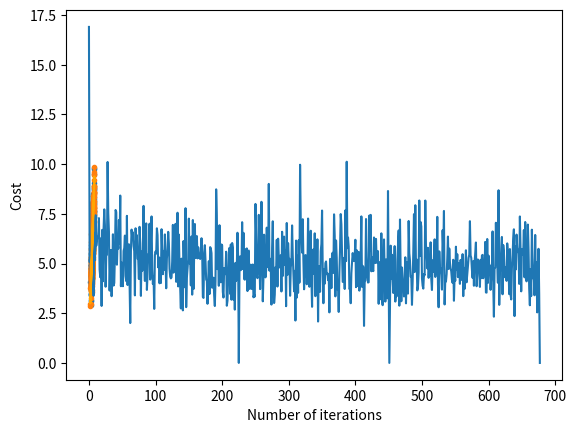

This figure's Python source:
#!/usr/bin/env python
# coding: utf-8

# In[51]:


#linear regression
import numpy as np
import matplotlib.pyplot as plt
#creating data
mean = np.array([5.0, 6.0])
cov=np.array([[1.0, 0.95], [0.95, 1.2]]) 
data=np.random.multivariate_normal(mean,cov,8000)
# visualising data
plt.scatter(data[:500,0],data[:500,1],marker='.')
plt.show()
# train-test-split
data=np.hstack((np.ones((data.shape[0],1)),data))
data
#split
split_factor=0.90
split = int(split_factor * data.shape[0]) 
X_train=data[:split,:-1]
print("X_train")
print(X_train)
y_train = data[:split, -1].reshape((-1, 1))
print("y_train\n",y_train)
X_test = data[split:, :-1] 
print("X_test\n",X_test)
y_test = data[split:, -1].reshape((-1, 1)) 
print("Number of examples in training set = % d"%(X_train.shape[0])) 
print("Number of examples in testing set = % d"%(X_test.shape[0])) 


# In[54]:


# write the code for implementing linear regression using mini-batch gradient descent.
# function to compute hypothesis / predictions
def hypothesis(X, theta): 
    return np.dot(X, theta) 
  
# function to compute gradient of error function w.r.t. theta 
def gradient(X, y, theta): 
    h = hypothesis(X, theta) 
    grad = np.dot(X.transpose(), (h - y)) 
    return grad 
  
# function to compute the error for current values of theta 
def cost(X, y, theta): 
    h = hypothesis(X, theta) 
    J = np.dot((h - y).transpose(), (h - y)) 
    J /= 2
    return J[0] 
  
# function to create a list containing mini-batches 
def create_mini_batches(X, y, batch_size): 
    mini_batches = [] 
    data = np.hstack((X, y)) 
    np.random.shuffle(data) 
    n_minibatches = data.shape[0] // batch_size 
    i = 0
  
    for i in range(n_minibatches + 1): 
        mini_batch = data[i * batch_size:(i + 1)*batch_size, :] 
        X_mini = mini_batch[:, :-1] 
        Y_mini = mini_batch[:, -1].reshape((-1, 1)) 
        mini_batches.append((X_mini, Y_mini)) 
    if data.shape[0] % batch_size != 0: 
        mini_batch = data[i * batch_size:data.shape[0]] 
        X_mini = mini_batch[:, :-1] 
        Y_mini = mini_batch[:, -1].reshape((-1, 1)) 
        mini_batches.append((X_mini, Y_mini)) 
    return mini_batches 
  
# function to perform mini-batch gradient descent 
def gradientDescent(X, y, learning_rate = 0.001, batch_size = 32): 
    theta = np.zeros((X.shape[1], 1)) 
    error_list = [] 
    max_iters = 3
    for itr in range(max_iters): 
        mini_batches = create_mini_batches(X, y, batch_size) 
        for mini_batch in mini_batches: 
            X_mini, y_mini = mini_batch 
            theta = theta - learning_rate * gradient(X_mini, y_mini, theta) 
            error_list.append(cost(X_mini, y_mini, theta)) 
  
    return theta, error_list


# In[67]:


#Calling the gradientDescent() function to compute the model parameters (theta) and visualizing the change in error function
theta, error_list = gradientDescent(X_train, y_train)
print("Bias = ", theta[0]) 
print("Coefficients = ", theta[1:])
# visualising gradient descent
plt.plot(error_list) 
plt.xlabel("Number of iterations") 
plt.ylabel("Cost") 
plt.show() 


# In[68]:


#Finally, we make predictions on the testing set and compute the mean absolute error in predictions.

# predicting output for X_test 
y_pred = hypothesis(X_test, theta) 
plt.scatter(X_test[:, 1], y_test[:, ], marker = '.') 
plt.plot(X_test[:, 1], y_pred, color = 'orange') 
plt.show() 
  
# calculating error in predictions 
error = np.sum(np.abs(y_test - y_pred) / y_test.shape[0]) 
print("Mean absolute error = ", error) 


# In[ ]:





# In[ ]:




